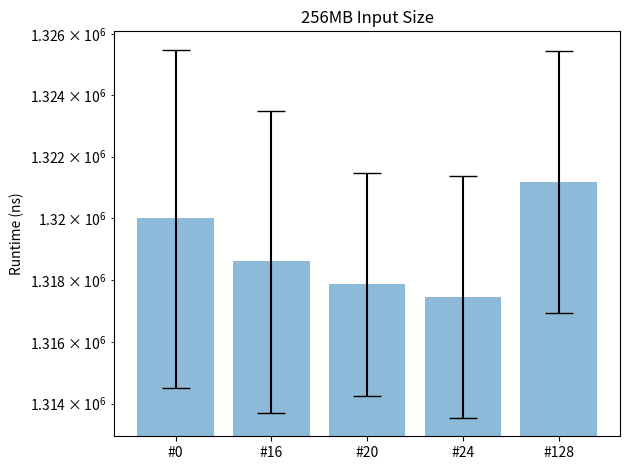
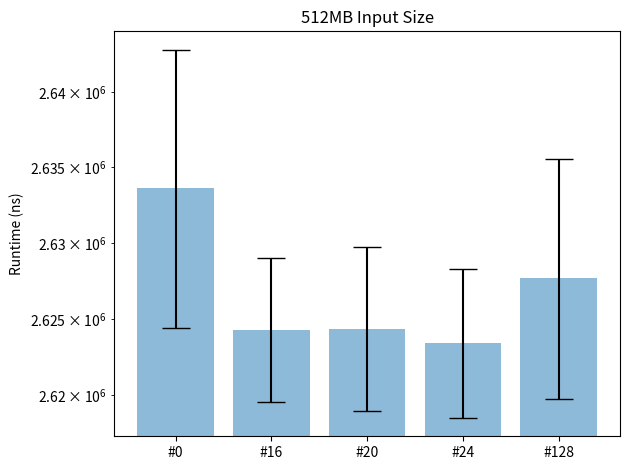
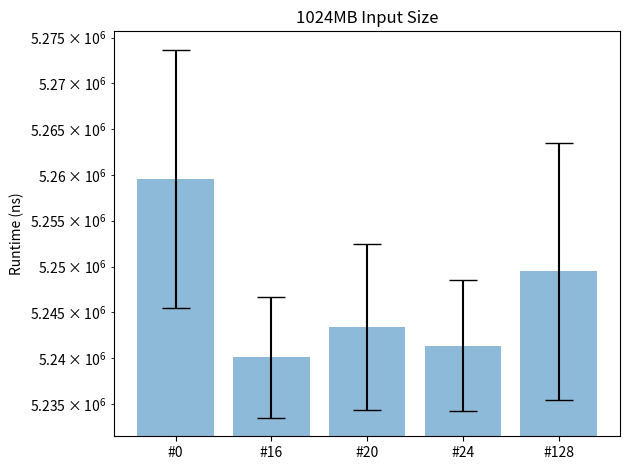

The script that saved these images, in order:
import matplotlib.pyplot as plt
import numpy as np


def plot(kernelTime, stdError, inputSizeString):
    offsets = ['#0', '#16', '#20', '#24', '#128']
    x_pos = np.arange(len(offsets))

    # Build the plot
    fig, ax = plt.subplots()
    ax.bar(x_pos, kernelTime, yerr=stdError, align='center', alpha=0.5, ecolor='black', capsize=10)
    ax.set_ylabel('Runtime (ns)')
    ax.set_yscale('log')
    ax.set_xticks(x_pos)
    ax.set_xticklabels(offsets)
    ax.set_title(inputSizeString + "MB Input Size")

    # Save the figure and show
    plt.tight_layout()
    plt.savefig("bar" + inputSizeString + ".png")
    plt.show()



def runPlots():
    ## 256MB
    kernelTime = np.array([1.32E+06,	1318600,	1317860,	1317450,	1321190])
    stdError =    np.array([5479.09,	4893.69,	3603.21,	3909.52,	4257.92])
    plot(kernelTime, stdError, "256")

    ## 512MB
    kernelTime =  np.array([2633610,	2624280,	2624320,	2623390,	2627670])
    stdError =    np.array([9178.74,	4716.37,	5408.13,	4899.64,	7913.9])
    plot(kernelTime, stdError, "512")

    ## 1024MB
    kernelTime =  np.array([5259590,	5240110,	5243420,	5241390,	5249470])
    stdError =    np.array([14079.5,	6567.98,	9061.81,	7142.75,	13986])
    plot(kernelTime, stdError, "1024")



if __name__ == "__main__":
    runPlots()